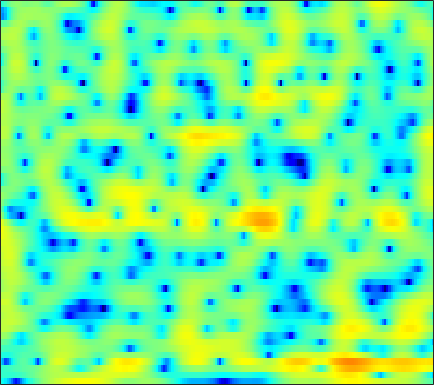

Values plotted in this chart, from the file beside it:
-5.7544, -6.6372, -8.0598, -9.8299, -11.491, -14.404, -18.151, -20.278, -18.039, -14.158, -11.141, -9.3164, -7.3325, -5.705, -4.6471, -3.4068, -2.3115, -1.5665, -0.66686, 0.15663, 0.90093, 1.4203, 2.0685, 2.6569
-4.187, -4.27, -4.371, -4.457, -4.509, -4.535, -4.474, -4.368, -4.151, -3.841, -3.449, -3.1, -2.597, -2.062, -1.653, -1.107, -0.5661, -0.1728, 0.3376, 0.8185, 1.26, 1.564, 1.928, 2.249
-4.377, -4.279, -4.119, -3.945, -3.78, -3.525, -3.223, -2.982, -2.688, -2.431, -2.192, -2.015, -1.808, -1.594, -1.413, -1.13, -0.7841, -0.4615, 0.04495, 0.6035, 1.179, 1.592, 2.1, 2.518
-9.069, -12.08, -17.18, -15.48, -11.66, -8.005, -5.51, -4.189, -2.977, -2.28, -2.019, -2.085, -2.599, -3.671, -4.949, -7.71, -12.71, -17.84, -11.8, -5.932, -2.279, -0.3158, 1.667, 3.105
-4.914, -5.343, -5.691, -5.679, -5.432, -4.913, -4.321, -3.855, -3.311, -2.888, -2.593, -2.478, -2.436, -2.513, -2.622, -2.75, -2.762, -2.61, -2.105, -1.327, -0.3663, 0.3935, 1.373, 2.228
-3.262, -3.359, -3.521, -3.672, -3.783, -3.905, -4.005, -4.039, -4.027, -3.928, -3.72, -3.507, -3.144, -2.711, -2.367, -1.868, -1.334, -0.9245, -0.3483, 0.2291, 0.7869, 1.203, 1.727, 2.204
-1.372, -1.533, -1.951, -2.605, -3.259, -4.368, -5.778, -6.98, -8.596, -9.576, -9.181, -8.136, -6.421, -4.77, -3.681, -2.416, -1.35, -0.6727, 0.1035, 0.771, 1.356, 1.743, 2.197, 2.595
1.657, 1.511, 1.099, 0.3991, -0.3265, -1.594, -3.252, -4.765, -6.966, -8.531, -8.185, -6.957, -5.117, -3.57, -2.654, -1.717, -1.048, -0.6696, -0.2643, 0.08547, 0.4408, 0.7389, 1.144, 1.544
3.261, 3.405, 3.427, 3.268, 3.055, 2.646, 2.143, 1.727, 1.184, 0.692, 0.2851, 0.01614, -0.3292, -0.7422, -1.142, -1.865, -2.837, -3.759, -5.117, -6.323, -6.748, -6.36, -5.191, -3.855
2.949, 3.332, 3.671, 3.843, 3.864, 3.762, 3.543, 3.312, 2.935, 2.463, 1.903, 1.42, 0.6651, -0.2582, -1.1, -2.482, -4.258, -5.952, -8.834, -12.38, -14.18, -12.73, -10.02, -7.993
2.494, 2.945, 3.352, 3.567, 3.61, 3.526, 3.306, 3.066, 2.659, 2.179, 1.651, 1.218, 0.6154, -0.0389, -0.5577, -1.314, -2.107, -2.731, -3.536, -4.232, -4.77, -5.066, -5.387, -5.714
3.156, 3.465, 3.678, 3.675, 3.531, 3.164, 2.613, 2.091, 1.303, 0.4869, -0.2531, -0.6818, -1.05, -1.191, -1.199, -1.147, -1.098, -1.103, -1.165, -1.322, -1.593, -1.866, -2.333, -2.959
4.037, 4.198, 4.215, 3.969, 3.599, 2.817, 1.647, 0.4659, -1.613, -4.422, -7.978, -10.21, -9.35, -6.361, -4.482, -2.642, -1.39, -0.731, -0.133, 0.2008, 0.3114, 0.2788, 0.08049, -0.2873
3.012, 3.287, 3.452, 3.348, 3.079, 2.439, 1.46, 0.4844, -1.157, -3.154, -5.139, -6.1, -5.985, -4.772, -3.716, -2.483, -1.55, -1.026, -0.5485, -0.2492, -0.06194, 0.008728, 0.02356, -0.03537
1.342, 1.973, 2.54, 2.827, 2.866, 2.706, 2.333, 1.934, 1.293, 0.6081, -0.05242, -0.4779, -0.9323, -1.253, -1.43, -1.652, -1.892, -2.085, -2.351, -2.564, -2.675, -2.658, -2.49, -2.183
1.249, 1.998, 2.724, 3.173, 3.351, 3.399, 3.248, 3.026, 2.61, 2.081, 1.463, 0.954, 0.2153, -0.5963, -1.274, -2.308, -3.527, -4.604, -6.267, -8.127, -9.69, -9.964, -8.798, -6.84
2.156, 2.7, 3.258, 3.603, 3.72, 3.694, 3.476, 3.192, 2.668, 1.996, 1.204, 0.5406, -0.4141, -1.442, -2.281, -3.503, -4.924, -6.211, -8.384, -11.28, -14.75, -15.71, -12.59, -8.945
2.771, 3.244, 3.698, 3.931, 3.956, 3.764, 3.328, 2.839, 1.967, 0.8761, -0.3883, -1.407, -2.761, -3.962, -4.673, -5.353, -5.803, -6.067, -6.366, -6.538, -6.511, -6.3, -5.664, -4.761
3.151, 3.784, 4.347, 4.591, 4.573, 4.266, 3.618, 2.892, 1.582, -0.1932, -2.552, -4.803, -8.631, -12.94, -13.98, -11.47, -8.9, -7.525, -6.243, -5.389, -4.76, -4.335, -3.82, -3.317
3.441, 4.161, 4.777, 5.035, 5.003, 4.678, 4.024, 3.313, 2.051, 0.3902, -1.692, -3.554, -6.284, -8.653, -9.352, -8.718, -7.505, -6.725, -5.991, -5.596, -5.427, -5.388, -5.408, -5.375
4.023, 4.46, 4.811, 4.908, 4.817, 4.489, 3.936, 3.388, 2.476, 1.404, 0.2134, -0.7163, -1.924, -2.996, -3.694, -4.455, -5.089, -5.558, -6.272, -7.154, -8.278, -9.358, -10.99, -12.47
4.852, 4.941, 4.923, 4.75, 4.525, 4.101, 3.547, 3.049, 2.305, 1.482, 0.5881, -0.1055, -1.058, -2.039, -2.785, -3.8, -4.865, -5.721, -6.987, -8.438, -10.28, -12, -15.09, -19.85
5.726, 5.501, 5.099, 4.598, 4.165, 3.521, 2.827, 2.288, 1.548, 0.7868, 0.01802, -0.5743, -1.401, -2.301, -3.025, -4.079, -5.25, -6.185, -7.455, -8.684, -9.699, -10.27, -10.78, -10.84
6.491, 5.879, 4.973, 3.992, 3.229, 2.21, 1.221, 0.5276, -0.3039, -0.9879, -1.523, -1.867, -2.316, -2.836, -3.362, -4.333, -5.71, -7.071, -9.401, -12.13, -13.66, -12.79, -10.24, -7.753
5.717, 4.514, 2.793, 1.024, -0.2876, -1.93, -3.548, -4.765, -6.254, -7.078, -6.799, -6.057, -4.965, -4.156, -3.843, -3.875, -4.489, -5.388, -7.179, -9.601, -10.86, -9.464, -6.229, -3.296
1.597, -0.6415, -4.25, -8.255, -10.6, -11.74, -12.19, -13.3, -16.95, -25.3, -18.03, -12.96, -8.966, -6.509, -5.258, -4.13, -3.419, -3.08, -2.744, -2.379, -1.79, -1.169, -0.09187, 1.11
-0.675, -2.995, -6.857, -11.43, -13.96, -13.6, -12.07, -11.37, -10.92, -10.49, -9.723, -8.869, -7.613, -6.361, -5.506, -4.441, -3.445, -2.711, -1.772, -0.8254, 0.09333, 0.7869, 1.693, 2.54
0.5966, -0.5324, -2.058, -3.438, -4.28, -5.077, -5.574, -5.827, -6.091, -6.335, -6.571, -6.739, -6.92, -6.977, -6.815, -6.182, -5.075, -4.031, -2.53, -1.084, 0.2228, 1.088, 2.074, 2.877
1.421, 0.9173, 0.2748, -0.331, -0.7656, -1.317, -1.869, -2.321, -2.989, -3.841, -4.97, -6.121, -8.246, -11.48, -14.81, -15.94, -10.66, -7.335, -4.051, -1.647, 0.1429, 1.188, 2.25, 3.007
-0.2253, -0.1591, -0.005683, 0.1072, 0.1335, 0.04332, -0.1918, -0.4756, -1.002, -1.735, -2.721, -3.643, -5.155, -6.849, -7.886, -7.91, -6.132, -4.378, -2.179, -0.3845, 1.014, 1.81, 2.564, 2.997
-5.892, -4.098, -2.304, -1.106, -0.5208, -0.06727, 0.08627, 0.05793, -0.154, -0.4772, -0.8632, -1.144, -1.462, -1.631, -1.589, -1.278, -0.6758, -0.09802, 0.7389, 1.525, 2.161, 2.493, 2.716, 2.641
-6.027, -4.156, -2.306, -1.104, -0.5493, -0.166, -0.1128, -0.2383, -0.5401, -0.8986, -1.171, -1.263, -1.153, -0.7904, -0.3861, 0.2738, 0.9814, 1.508, 2.134, 2.635, 2.942, 3.023, 2.894, 2.457
-0.3564, -0.1133, 0.2, 0.3594, 0.3252, 0.01574, -0.6249, -1.343, -2.594, -4.126, -5.546, -6.056, -5.425, -3.772, -2.398, -0.7304, 0.6565, 1.502, 2.387, 2.99, 3.323, 3.394, 3.23, 2.772
1.462, 1.411, 1.255, 0.9415, 0.57, -0.1709, -1.273, -2.408, -4.526, -7.721, -13.2, -19.24, -13.25, -7.447, -4.705, -2.136, -0.3107, 0.717, 1.74, 2.436, 2.849, 2.992, 2.966, 2.703
1.196, 1.171, 1.002, 0.67, 0.3023, -0.3342, -1.147, -1.861, -2.905, -3.942, -4.722, -4.942, -4.564, -3.584, -2.673, -1.469, -0.415, 0.2467, 0.9395, 1.445, 1.774, 1.915, 1.982, 1.902
0.7982, 0.8851, 0.8114, 0.5366, 0.2163, -0.3271, -0.9255, -1.361, -1.849, -2.16, -2.233, -2.124, -1.807, -1.354, -0.9704, -0.4759, -0.05047, 0.1964, 0.432, 0.5649, 0.6435, 0.6873, 0.7553, 0.8484
1.411, 1.588, 1.502, 1.058, 0.5153, -0.4547, -1.571, -2.347, -3.015, -2.997, -2.39, -1.743, -0.8706, -0.1437, 0.2522, 0.5658, 0.6088, 0.4604, 0.05082, -0.5428, -1.148, -1.444, -1.45, -0.9656
2.961, 3.168, 2.985, 2.254, 1.295, -0.6464, -3.745, -7.398, -15.1, -10.83, -5.104, -2.559, -0.3656, 0.9727, 1.548, 1.831, 1.567, 0.9951, -0.3763, -2.63, -6.231, -10.04, -11.1, -6.151
3.013, 3.178, 3.028, 2.458, 1.744, 0.4124, -1.283, -2.605, -3.797, -3.523, -2.172, -1.053, 0.2021, 1.054, 1.425, 1.54, 1.229, 0.6984, -0.4436, -2.084, -4.114, -5.432, -5.785, -4.366
2.539, 2.602, 2.49, 2.172, 1.819, 1.246, 0.6557, 0.2657, -0.0901, -0.2051, -0.1018, 0.07501, 0.363, 0.5934, 0.6863, 0.6805, 0.503, 0.2647, -0.1754, -0.7159, -1.249, -1.555, -1.797, -1.882
2.788, 2.716, 2.506, 2.181, 1.879, 1.435, 0.9855, 0.6695, 0.3281, 0.09585, -0.0101, -0.02393, 0.0129, 0.07838, 0.1218, 0.1393, 0.1023, 0.04555, -0.07707, -0.2258, -0.3847, -0.5265, -0.7307, -1.01
3.332, 3.125, 2.745, 2.238, 1.778, 1.077, 0.3112, -0.2377, -0.8606, -1.246, -1.355, -1.294, -1.117, -0.902, -0.7586, -0.6237, -0.5369, -0.4948, -0.4261, -0.311, -0.1699, -0.07313, 0.009469, 0.009261
3.536, 3.299, 2.854, 2.182, 1.476, 0.1985, -1.498, -3.026, -5.075, -6.17, -5.57, -4.543, -3.25, -2.4, -2.075, -1.974, -2.121, -2.264, -2.247, -1.855, -1.12, -0.4396, 0.4116, 1.09
1.861, 2.049, 2.136, 1.864, 1.328, 0.05175, -2.068, -4.512, -9.663, -14.92, -9.504, -6.332, -3.895, -2.84, -2.753, -3.519, -5.425, -7.72, -11.2, -9.306, -4.934, -2.431, -0.02409, 1.58
-3.807, -1.81, -0.1077, 0.7883, 1.043, 0.9157, 0.3423, -0.2437, -1.052, -1.541, -1.566, -1.379, -1.164, -1.255, -1.608, -2.572, -4.163, -5.639, -7.087, -6.24, -3.771, -1.962, -0.03366, 1.358
-4.279, -2.69, -1.001, 0.1878, 0.7919, 1.273, 1.461, 1.464, 1.363, 1.173, 0.9382, 0.7551, 0.4413, 0.0457, -0.3036, -0.7987, -1.265, -1.535, -1.653, -1.445, -0.9479, -0.4924, 0.09327, 0.548
-1.759, -1.108, -0.1477, 0.7512, 1.323, 1.91, 2.297, 2.431, 2.436, 2.254, 1.907, 1.54, 0.9648, 0.338, -0.1352, -0.6766, -1.016, -1.119, -1.062, -0.82, -0.5217, -0.3354, -0.1987, -0.291
-2.124, -1.177, 0.15, 1.364, 2.134, 2.933, 3.441, 3.629, 3.604, 3.287, 2.669, 1.993, 0.8305, -0.6094, -1.793, -3.257, -4.028, -3.871, -2.966, -1.847, -0.903, -0.3969, -0.07188, -0.1927
-6.963, -3.884, -0.9456, 1.119, 2.26, 3.335, 3.966, 4.177, 4.139, 3.719, 2.892, 1.981, 0.2535, -2.267, -4.966, -11.02, -56.29, -13.79, -6.831, -3.426, -1.41, -0.4407, 0.2905, 0.4991
-5.234, -3.313, -1.102, 0.6176, 1.597, 2.519, 3.044, 3.211, 3.137, 2.736, 2.013, 1.275, 0.03077, -1.481, -2.695, -4.172, -4.905, -4.7, -3.676, -2.402, -1.287, -0.6406, -0.04221, 0.2539
-1.376, -0.6523, 0.2981, 1.141, 1.649, 2.135, 2.381, 2.4, 2.198, 1.762, 1.123, 0.5333, -0.3121, -1.165, -1.723, -2.265, -2.488, -2.426, -2.105, -1.621, -1.077, -0.7215, -0.3518, -0.1472
0.8684, 1.284, 1.793, 2.208, 2.434, 2.601, 2.586, 2.429, 2.023, 1.383, 0.518, -0.2639, -1.422, -2.543, -3.245, -3.737, -3.649, -3.275, -2.56, -1.788, -1.105, -0.6909, -0.3209, -0.1612
2.181, 2.456, 2.79, 3.057, 3.197, 3.26, 3.144, 2.915, 2.386, 1.54, 0.2959, -0.9608, -3.221, -6.338, -9.329, -12.04, -9.355, -6.679, -3.974, -2.123, -0.9201, -0.3301, 0.09527, 0.1603
1.541, 1.746, 2.068, 2.424, 2.679, 2.941, 3.049, 2.998, 2.693, 2.07, 1.059, 0.006574, -1.874, -4.376, -6.443, -7.962, -6.474, -4.601, -2.439, -0.8907, 0.1181, 0.5459, 0.7422, 0.5204
-2.524, -2.397, -1.822, -0.9004, -0.1402, 0.8113, 1.567, 1.956, 2.223, 2.209, 1.939, 1.599, 1.019, 0.4003, 0.02691, -0.2265, -0.1244, 0.1296, 0.585, 1.005, 1.281, 1.341, 1.185, 0.7124
-12.37, -13.76, -10.81, -6.766, -4.414, -2.083, -0.4412, 0.4331, 1.243, 1.724, 1.958, 2.007, 1.974, 1.89, 1.821, 1.744, 1.709, 1.709, 1.714, 1.697, 1.608, 1.493, 1.231, 0.8193
-12.04, -12.44, -10.17, -6.822, -4.679, -2.471, -0.9152, -0.08264, 0.6834, 1.148, 1.404, 1.511, 1.591, 1.64, 1.654, 1.65, 1.587, 1.501, 1.32, 1.094, 0.8574, 0.7001, 0.5484, 0.4597
-5.098, -4.262, -3.082, -1.886, -1.052, -0.1483, 0.4384, 0.6667, 0.6883, 0.4773, 0.1779, 0.01696, -0.01714, 0.1538, 0.3551, 0.5809, 0.6152, 0.4521, -0.02873, -0.7793, -1.591, -2.049, -2.096, -1.448
